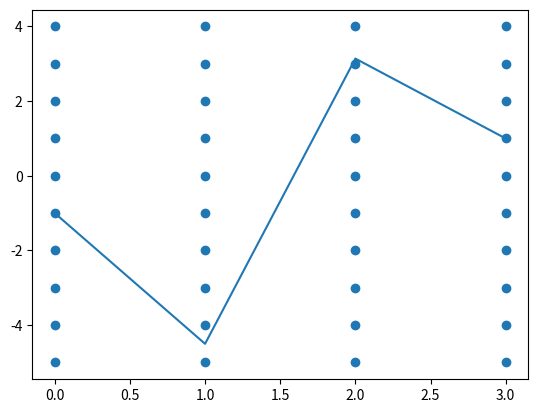

Here is the Python script that generated this plot:
import matplotlib.pyplot as plt

if __name__ == '__main__':

    plt.plot([-1, -4.5, 3.14, 1])


    x0,x1 = plt.xlim()
    y0,y1 = plt.ylim()
    print(plt.xlim())
    print(plt.ylim())

    import numpy as np

    X,Y = np.meshgrid(np.arange(round(x0), round(x1)+1),
                      np.arange(round(y0), round(y1)+1))

    plt.scatter(X,Y)
    plt.show()